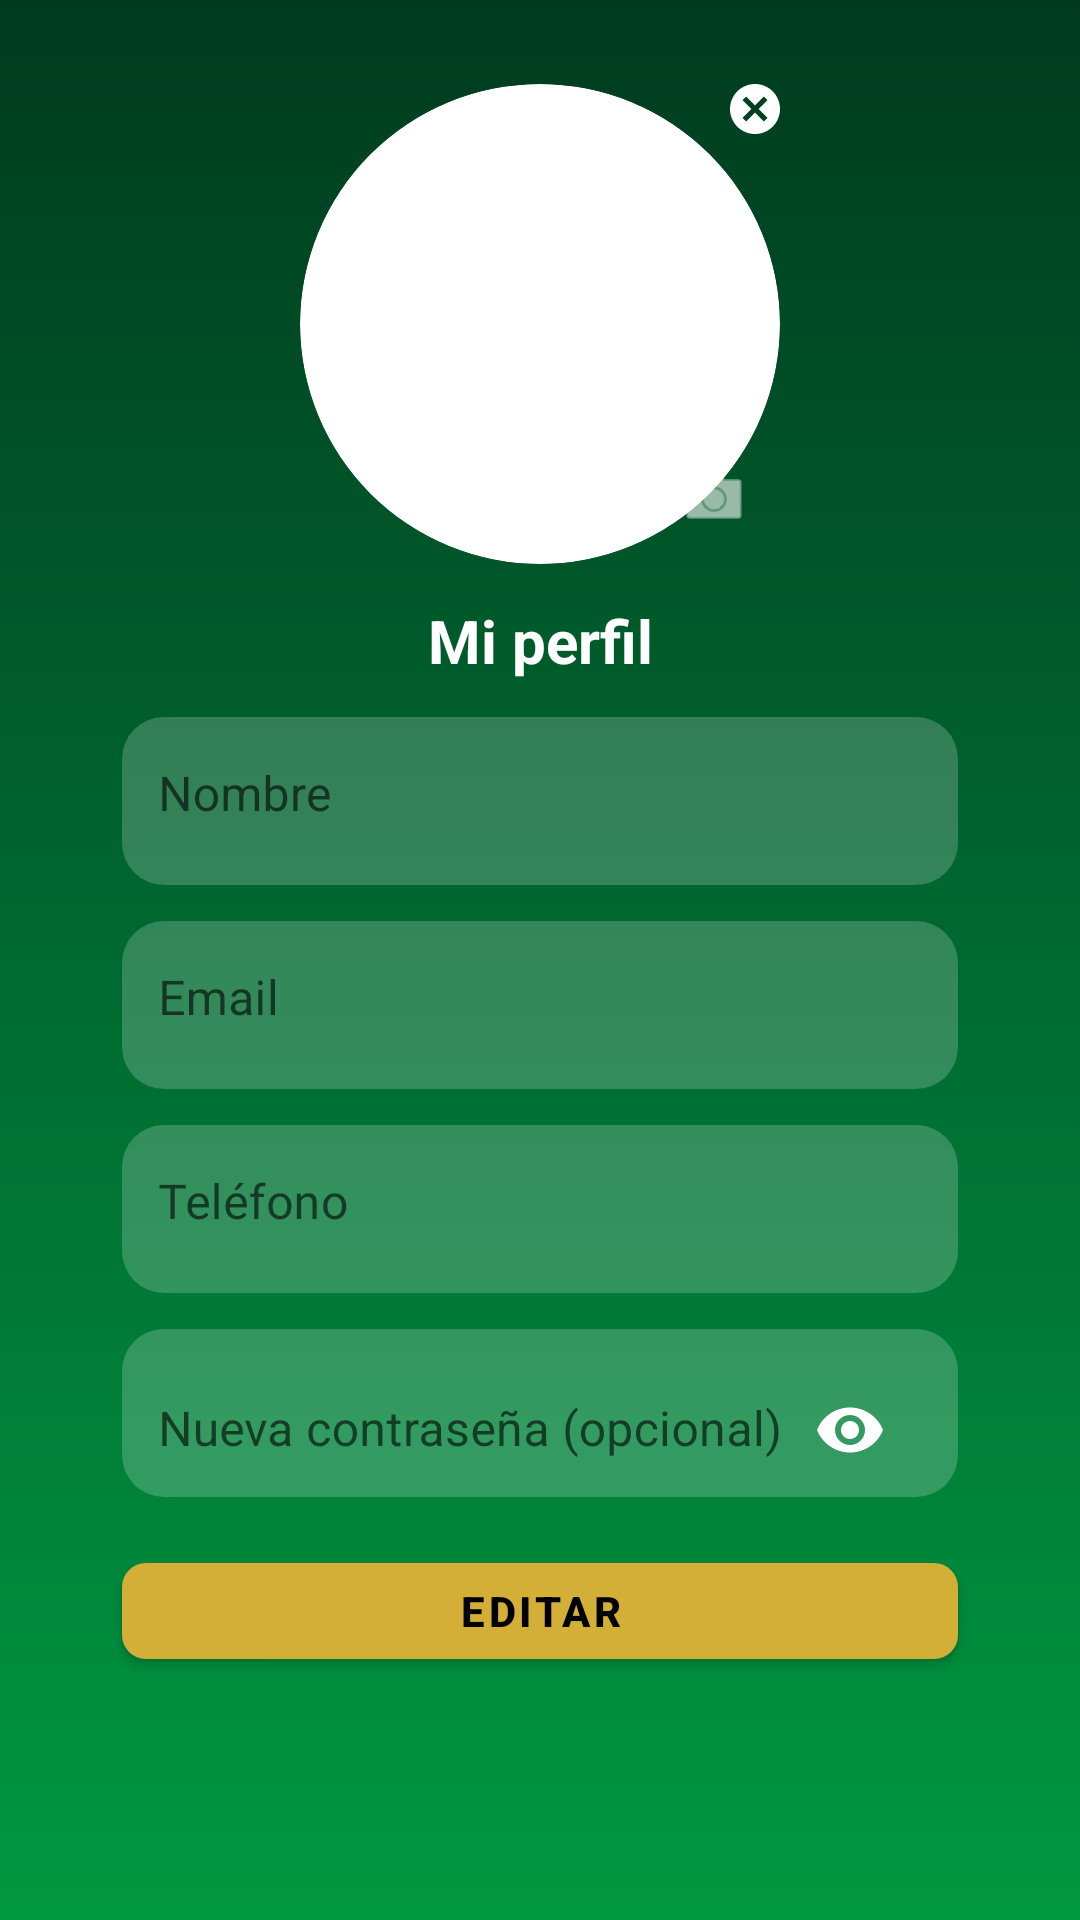

Write the Android layout XML for this screen, with the resource values it uses.
<!-- AndroidManifest.xml: application theme Theme.AppTurnosBarberia -->
<!-- res/layout/fragment_perfil.xml -->
<?xml version="1.0" encoding="utf-8"?>
<androidx.constraintlayout.widget.ConstraintLayout
  xmlns:android="http://schemas.android.com/apk/res/android"
  xmlns:app="http://schemas.android.com/apk/res-auto"
  android:layout_width="match_parent"
  android:layout_height="match_parent"
  android:padding="16dp"
  android:background="@drawable/background_gradient"
>
  
  <FrameLayout
    android:id="@+id/flAvatarContainer"
    android:layout_width="wrap_content"
    android:layout_height="wrap_content"
    app:layout_constraintTop_toTopOf="parent"
    app:layout_constraintStart_toStartOf="parent"
    app:layout_constraintEnd_toEndOf="parent"
    android:layout_marginTop="12dp"
    android:layout_marginBottom="8dp"
  >
    <ImageView
      android:id="@+id/ivAvatarPerfil"
      android:layout_width="160dp"
      android:layout_height="160dp"
      android:src="@drawable/profile"
      android:contentDescription="Avatar"
      android:background="@drawable/avatar_circle_bg"
      android:clipToOutline="true"
      android:scaleType="centerCrop"
    />
    <ImageView
      android:id="@+id/ivDeleteImage"
      android:layout_width="28dp"
      android:layout_height="28dp"
      android:layout_gravity="top|end"
      android:layout_marginTop="-6dp"
      android:layout_marginEnd="-6dp"
      android:src="@drawable/ic_cancel"
      android:background="?attr/selectableItemBackgroundBorderless"
      android:tint="@color/white"
      android:contentDescription="Eliminar avatar"
      android:visibility="visible"
      android:padding="4dp"
    />
    <ImageView
      android:id="@+id/ivAddImage"
      android:layout_width="36dp"
      android:layout_height="36dp"
      android:layout_gravity="bottom|end"
      android:layout_marginBottom="4dp"
      android:layout_marginEnd="4dp"
      android:src="@android:drawable/ic_menu_camera"
      android:background="?attr/selectableItemBackgroundBorderless"
      android:tint="@color/white"
      android:contentDescription="Agregar imagen"
      android:padding="6dp"
    />
  </FrameLayout>
  <TextView
    android:id="@+id/tvPerfilTitle"
    android:layout_width="0dp"
    android:layout_height="wrap_content"
    android:text="Mi perfil"
    android:textColor="@color/white"
    android:textSize="20sp"
    android:textStyle="bold"
    android:gravity="center"
    app:layout_constraintTop_toBottomOf="@id/flAvatarContainer"
    app:layout_constraintStart_toStartOf="parent"
    app:layout_constraintEnd_toEndOf="parent"
    android:layout_marginTop="12dp"
  />
  
  <com.google.android.material.textfield.TextInputLayout
    android:id="@+id/tilNombre"
    android:layout_width="0dp"
    android:layout_height="wrap_content"
    android:hint="Nombre"
    android:background="@drawable/input_background"
    android:paddingLeft="12dp"
    android:paddingRight="12dp"
    android:paddingTop="4dp"
    android:paddingBottom="4dp"
    android:minHeight="56dp"
    app:boxBackgroundMode="none"
    app:layout_constraintTop_toBottomOf="@id/tvPerfilTitle"
    app:layout_constraintStart_toStartOf="parent"
    app:layout_constraintEnd_toEndOf="parent"
    android:layout_marginTop="12dp"
    app:layout_constraintWidth_percent="0.85"
  >
    <com.google.android.material.textfield.TextInputEditText
      android:id="@+id/etNombre"
      android:layout_width="match_parent"
      android:layout_height="match_parent"
      android:textColor="@color/white"
      android:textColorHint="#CCFFFFFF"
      android:textSize="16sp"
      android:padding="0dp"
      android:minHeight="0dp"
      android:background="@android:color/transparent"
      android:inputType="textPersonName"
    />
  </com.google.android.material.textfield.TextInputLayout>
  
  <com.google.android.material.textfield.TextInputLayout
    android:id="@+id/tilEmail"
    android:layout_width="0dp"
    android:layout_height="wrap_content"
    android:hint="Email"
    android:background="@drawable/input_background"
    android:paddingLeft="12dp"
    android:paddingRight="12dp"
    android:paddingTop="4dp"
    android:paddingBottom="4dp"
    android:minHeight="56dp"
    app:boxBackgroundMode="none"
    app:layout_constraintTop_toBottomOf="@id/tilNombre"
    app:layout_constraintStart_toStartOf="parent"
    app:layout_constraintEnd_toEndOf="parent"
    android:layout_marginTop="12dp"
    app:layout_constraintWidth_percent="0.85"
  >
    <com.google.android.material.textfield.TextInputEditText
      android:id="@+id/etEmail"
      android:layout_width="match_parent"
      android:layout_height="match_parent"
      android:enabled="false"
      android:textColor="@color/white"
      android:textColorHint="#CCFFFFFF"
      android:textSize="16sp"
      android:padding="0dp"
      android:minHeight="0dp"
      android:background="@android:color/transparent"
      android:inputType="textEmailAddress"
    />
  </com.google.android.material.textfield.TextInputLayout>
  
  <com.google.android.material.textfield.TextInputLayout
    android:id="@+id/tilPhone"
    android:layout_width="0dp"
    android:layout_height="wrap_content"
    android:hint="Teléfono"
    android:background="@drawable/input_background"
    android:paddingLeft="12dp"
    android:paddingRight="12dp"
    android:paddingTop="4dp"
    android:paddingBottom="4dp"
    android:minHeight="56dp"
    app:boxBackgroundMode="none"
    app:layout_constraintTop_toBottomOf="@id/tilEmail"
    app:layout_constraintStart_toStartOf="parent"
    app:layout_constraintEnd_toEndOf="parent"
    android:layout_marginTop="12dp"
    app:layout_constraintWidth_percent="0.85"
  >
    <com.google.android.material.textfield.TextInputEditText
      android:id="@+id/etPhone"
      android:layout_width="match_parent"
      android:layout_height="match_parent"
      android:inputType="phone"
      android:textColor="@color/white"
      android:textColorHint="#CCFFFFFF"
      android:textSize="16sp"
      android:padding="0dp"
      android:minHeight="0dp"
      android:background="@android:color/transparent"
    />
  </com.google.android.material.textfield.TextInputLayout>
  
  <com.google.android.material.textfield.TextInputLayout
    android:id="@+id/tilPassword"
    android:layout_width="0dp"
    android:layout_height="56dp"
    android:hint="Nueva contraseña (opcional)"
    android:background="@drawable/input_background"
    android:paddingLeft="12dp"
    android:paddingRight="12dp"
    android:paddingTop="4dp"
    android:paddingBottom="4dp"
    android:minHeight="56dp"
    app:boxBackgroundMode="none"
    app:endIconMode="password_toggle"
    app:endIconTint="@color/white"
    app:layout_constraintTop_toBottomOf="@id/tilPhone"
    app:layout_constraintStart_toStartOf="parent"
    app:layout_constraintEnd_toEndOf="parent"
    android:layout_marginTop="12dp"
    app:layout_constraintWidth_percent="0.85"
  >
    <com.google.android.material.textfield.TextInputEditText
      android:id="@+id/etPassword"
      android:layout_width="match_parent"
      android:layout_height="match_parent"
      android:inputType="textPassword"
      android:textColor="@color/white"
      android:textColorHint="#CCFFFFFF"
      android:textSize="16sp"
      android:padding="0dp"
      android:minHeight="0dp"
      android:background="@android:color/transparent"
    />
  </com.google.android.material.textfield.TextInputLayout>
  
  <com.google.android.material.button.MaterialButton
    android:id="@+id/btEditarGuardar"
    style="@style/ButtonPrimary"
    android:layout_width="0dp"
    android:layout_height="44dp"
    android:text="Editar"
    app:layout_constraintTop_toBottomOf="@id/tilPassword"
    app:layout_constraintStart_toStartOf="parent"
    app:layout_constraintEnd_toEndOf="parent"
    android:layout_marginTop="16dp"
    app:layout_constraintWidth_percent="0.85"
  />
</androidx.constraintlayout.widget.ConstraintLayout>
<!-- resources referenced by this layout -->
<resources>
  <color name="white">#FFFFFF</color>
  <!-- drawable avatar_circle_bg (drawable) -->
  <?xml version="1.0" encoding="utf-8"?>
  <shape xmlns:android="http://schemas.android.com/apk/res/android" android:shape="oval">
    <size android:width="120dp" android:height="120dp" />
    <solid android:color="@color/white" />
  </shape>
  <!-- drawable background_gradient (drawable) -->
  <?xml version="1.0" encoding="utf-8"?>
  <shape xmlns:android="http://schemas.android.com/apk/res/android" android:shape="rectangle">
      <gradient
          android:type="linear"
          android:angle="270"
          android:startColor="#003B1F"
          android:endColor="#009841" />
  </shape>
  <!-- drawable ic_cancel (drawable) -->
  <?xml version="1.0" encoding="utf-8"?>
  <vector
    xmlns:android="http://schemas.android.com/apk/res/android"
    android:width="24dp"
    android:height="24dp"
    android:viewportWidth="24"
    android:viewportHeight="24"
    android:tint="?attr/colorOnSurface"
  >
    <path
      android:fillColor="@android:color/white"
      android:pathData="M12,2C6.47,2 2,6.47 2,12s4.47,10 10,10 10,-4.47 10,-10S17.53,2 12,2zM17,15.59L15.59,17 12,13.41 8.41,17 7,15.59 10.59,12 7,8.41 8.41,7 12,10.59 15.59,7 17,8.41 13.41,12 17,15.59z"
    />
  </vector>
  <!-- drawable input_background (drawable) -->
  <?xml version="1.0" encoding="utf-8"?>
  <shape xmlns:android="http://schemas.android.com/apk/res/android"
      android:shape="rectangle">
  
      <solid android:color="#33FFFFFF"/> 
      <corners android:radius="14dp"/>
  
      
      <padding
          android:left="10dp"
          android:top="4dp"
          android:right="10dp"
          android:bottom="4dp"/>
  </shape>
  <style name="ButtonPrimary" parent="Widget.MaterialComponents.Button">
      <item name="android:textColor">@color/colorNeutralBlack</item>
      <item name="backgroundTint">@color/colorPrimary</item>
      <item name="cornerRadius">8dp</item>
      <item name="android:textStyle">bold</item>
      <item name="android:textAllCaps">true</item>
    </style>
  <style name="Theme.AppTurnosBarberia" parent="Theme.MaterialComponents.DayNight.DarkActionBar">
          
          <item name="colorPrimary">@color/purple_500</item>
          <item name="colorPrimaryVariant">@color/purple_700</item>
          <item name="colorOnPrimary">@color/white</item>
          
          <item name="colorSecondary">@color/teal_200</item>
          <item name="colorSecondaryVariant">@color/teal_700</item>
          <item name="colorOnSecondary">@color/black</item>
          
          <item name="android:statusBarColor">?attr/colorPrimaryVariant</item>
          
      </style>
  <color name="colorNeutralBlack">#000000</color>
  <color name="colorPrimary">#D4AF37</color>
  <color name="purple_500">#FF6200EE</color>
  <color name="purple_700">#FF3700B3</color>
  <color name="teal_200">#FF03DAC5</color>
  <color name="teal_700">#FF018786</color>
  <color name="black">#000000</color>
</resources>
